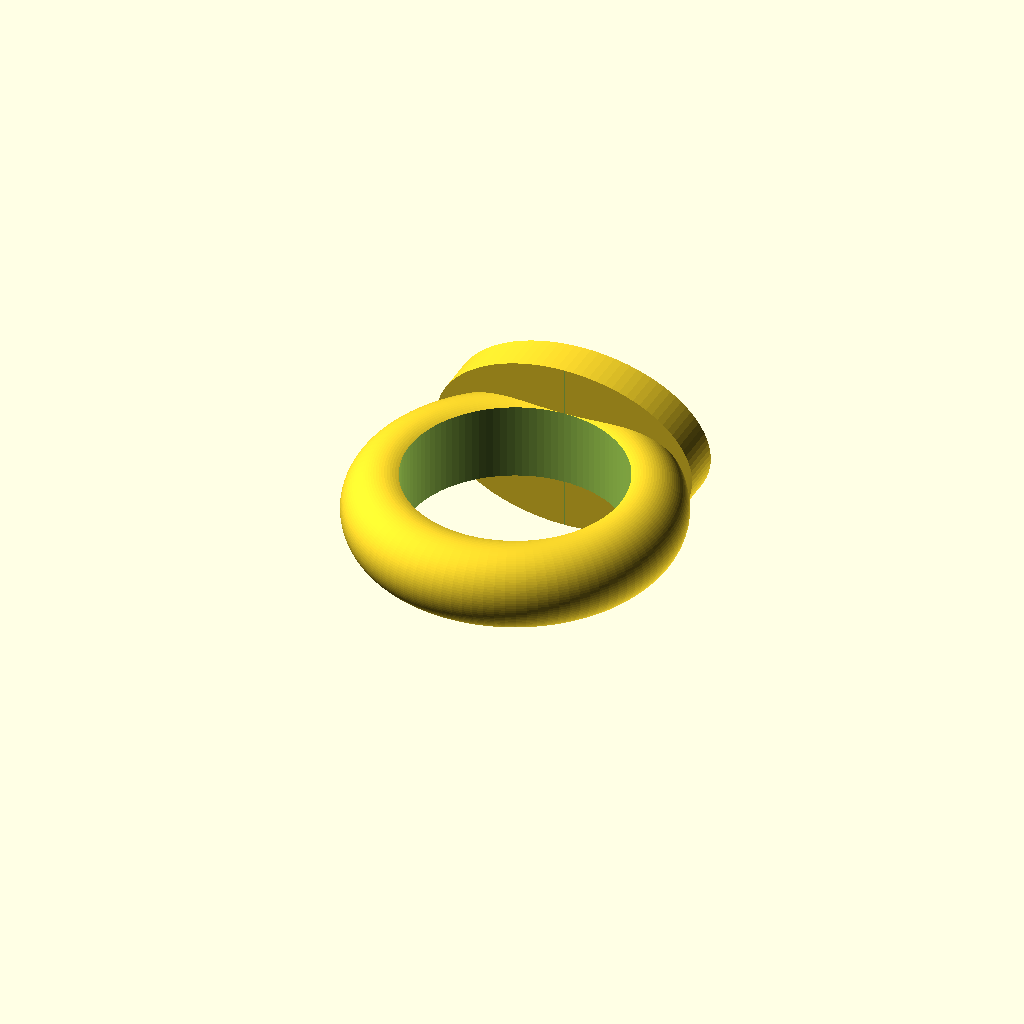
Cell 1: rendered with the file's own defaults.
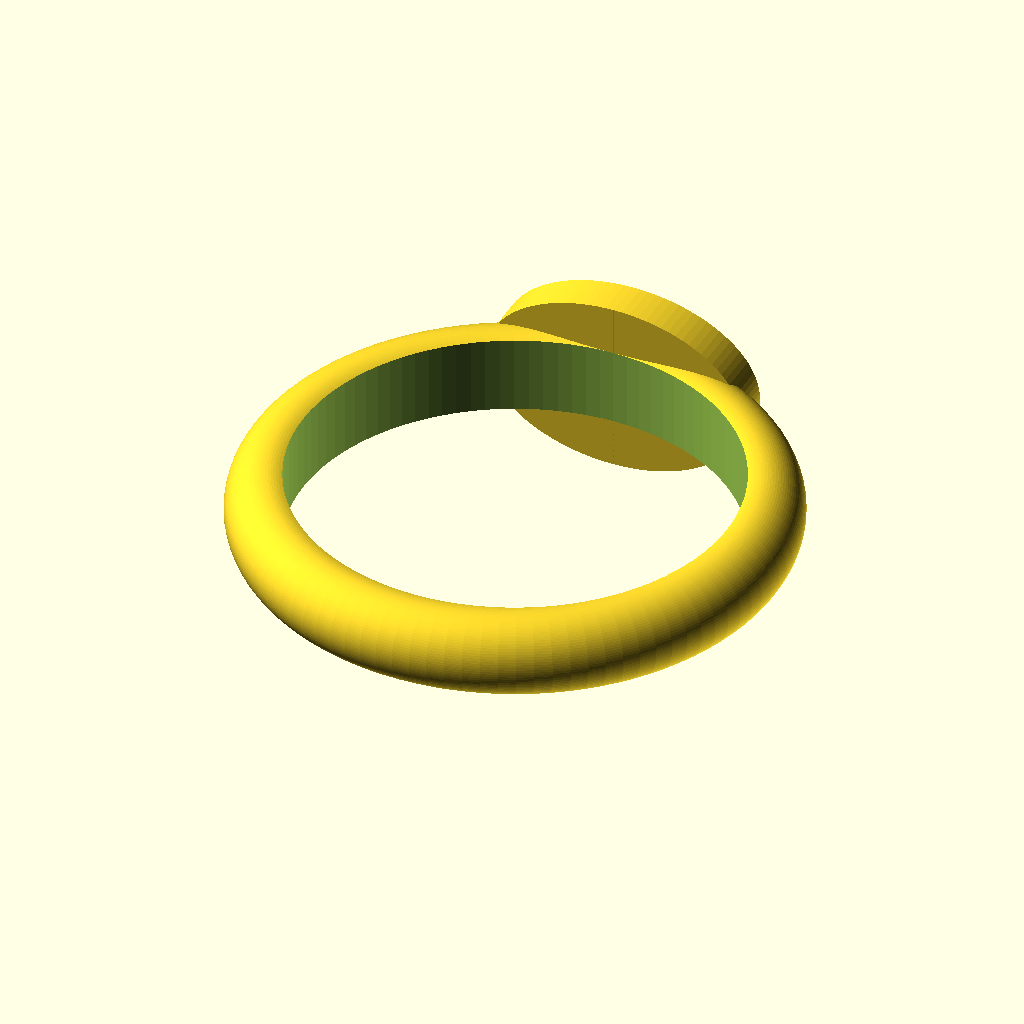
Cell 2: the same model with ring_size_inner_diameter = 39.6.
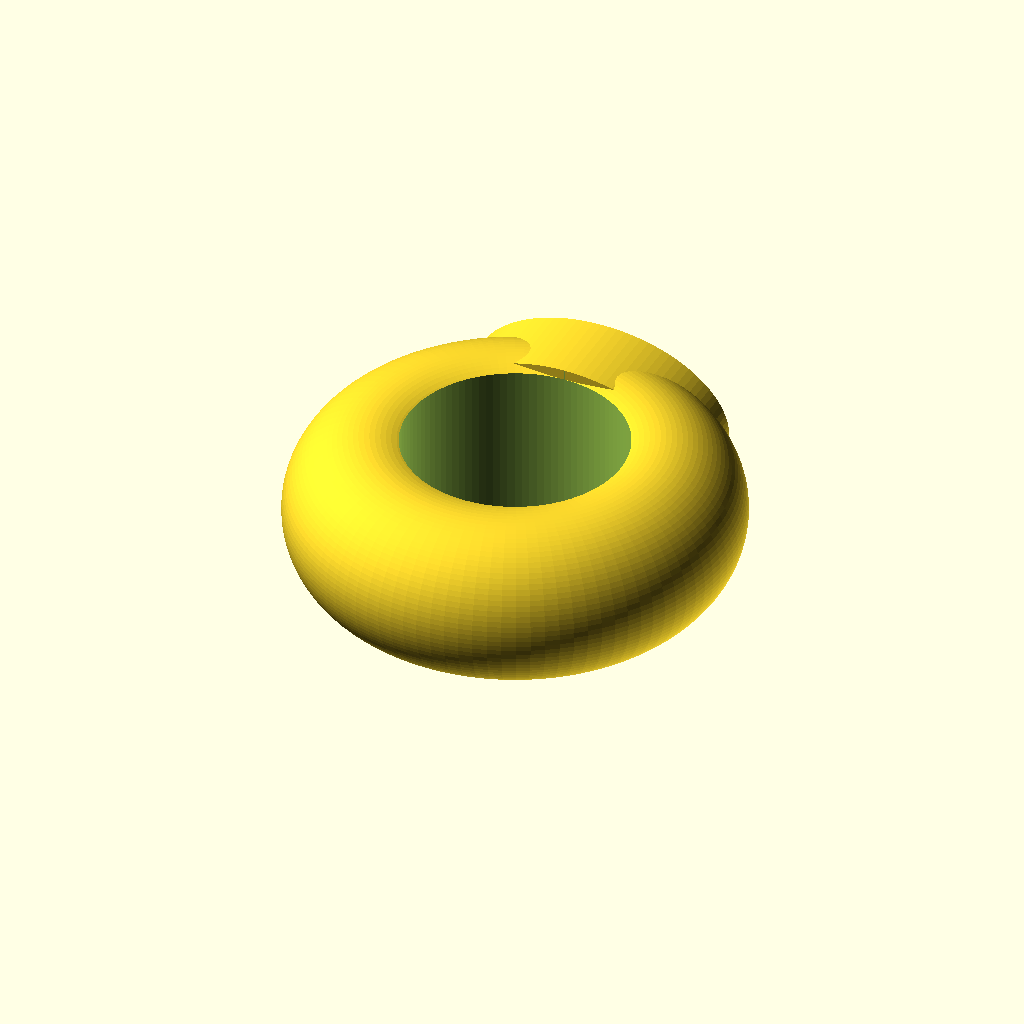
Cell 3 — band_thickness set to 5, the other parameters unchanged.
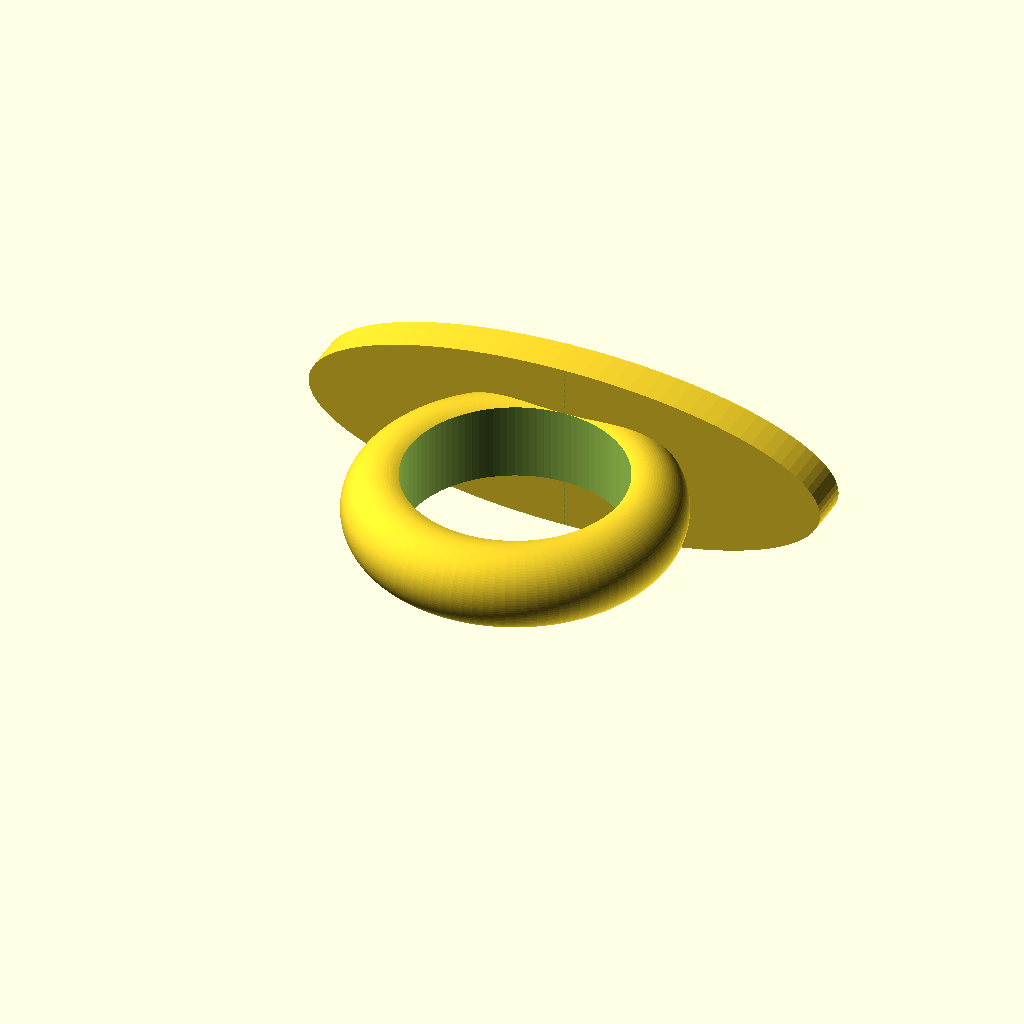
Cell 4 — bezel_width set to 48, the other parameters unchanged.
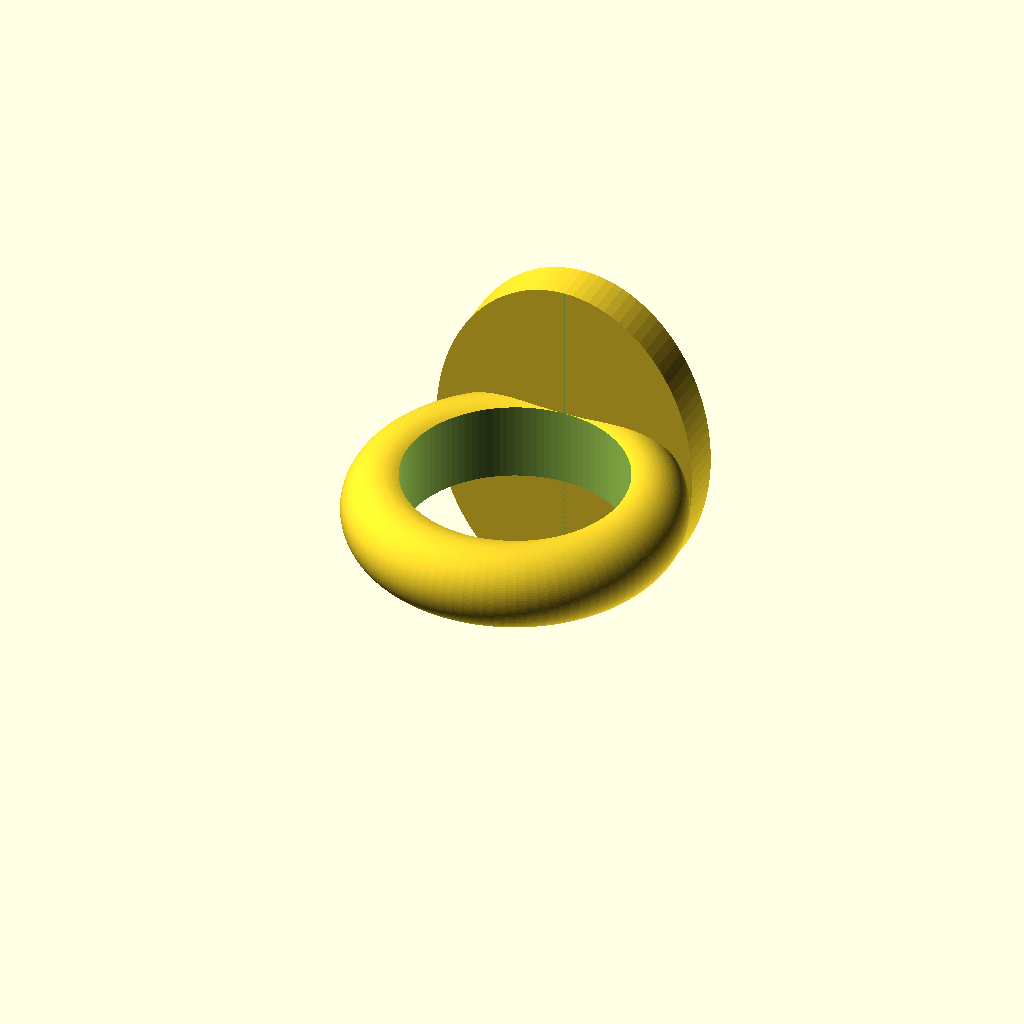
Cell 5: the same model with bezel_height = 32.
One fixed orthographic camera (rotation 55°, 0°, 25°; colour scheme Cornfield) for every cell.
OpenSCAD source file src/VT_Sovereign_Signet_v1.scad:
// ============================================================================
// VITA TESORI BY VHALSUEO - MASTER JEWELRY PORTFOLIO
// FILE: VT_Sovereign_Signet_v1.scad
// MATERIAL SPEC: 100% Solid 24K Gold Casting (Zero Lab Synthetics)
// ============================================================================

$fn = 100; // Calibrate for flawless high-density rendering curves

// Master Sizing & Grading Variables (Adjustable for all finger sizes)
ring_size_inner_diameter = 19.8; // Graded for standard US Size 10
band_thickness = 2.5;            // Structural wall thickness (mm)
bezel_width = 24.0;             // Flat upper signet face diameter (mm)
bezel_height = 16.0;            // Vertical oval scale (mm)

module sovereign_signet_chassis() {
    difference() {
        // Outer Solid Ring Matrix Hull
        union() {
            // Main Torus Band Shape
            rotate_extrude()
            translate([ring_size_inner_diameter/2 + band_thickness/2, 0, 0])
            circle(d=band_thickness * 3);
            
            // Architectural Bezel Extension
            translate([0, ring_size_inner_diameter/2 + band_thickness, 0])
            rotate([90, 0, 0])
            scale([bezel_width/bezel_height, 1, 1])
            cylinder(h=band_thickness * 2, r=bezel_height/2, center=true);
        }
        
        // Inner Anatomical Zero-Squeeze Core Cut
        cylinder(h=100, d=ring_size_inner_diameter, center=true);
        
        // Flattening Plane for the Gold Enging Surface
        translate([0, ring_size_inner_diameter/2 + band_thickness * 2, 0])
        cube([bezel_width + 10, band_thickness, bezel_height + 10], center=true);
    }
}

// Render the 3D Solid Gold Signet Chassis
sovereign_signet_chassis();
Customizer parameters (derived from the source; name, type, default, range or options):
ring_size_inner_diameter: number, default 19.8
band_thickness: number, default 2.5
bezel_width: number, default 24
bezel_height: number, default 16
